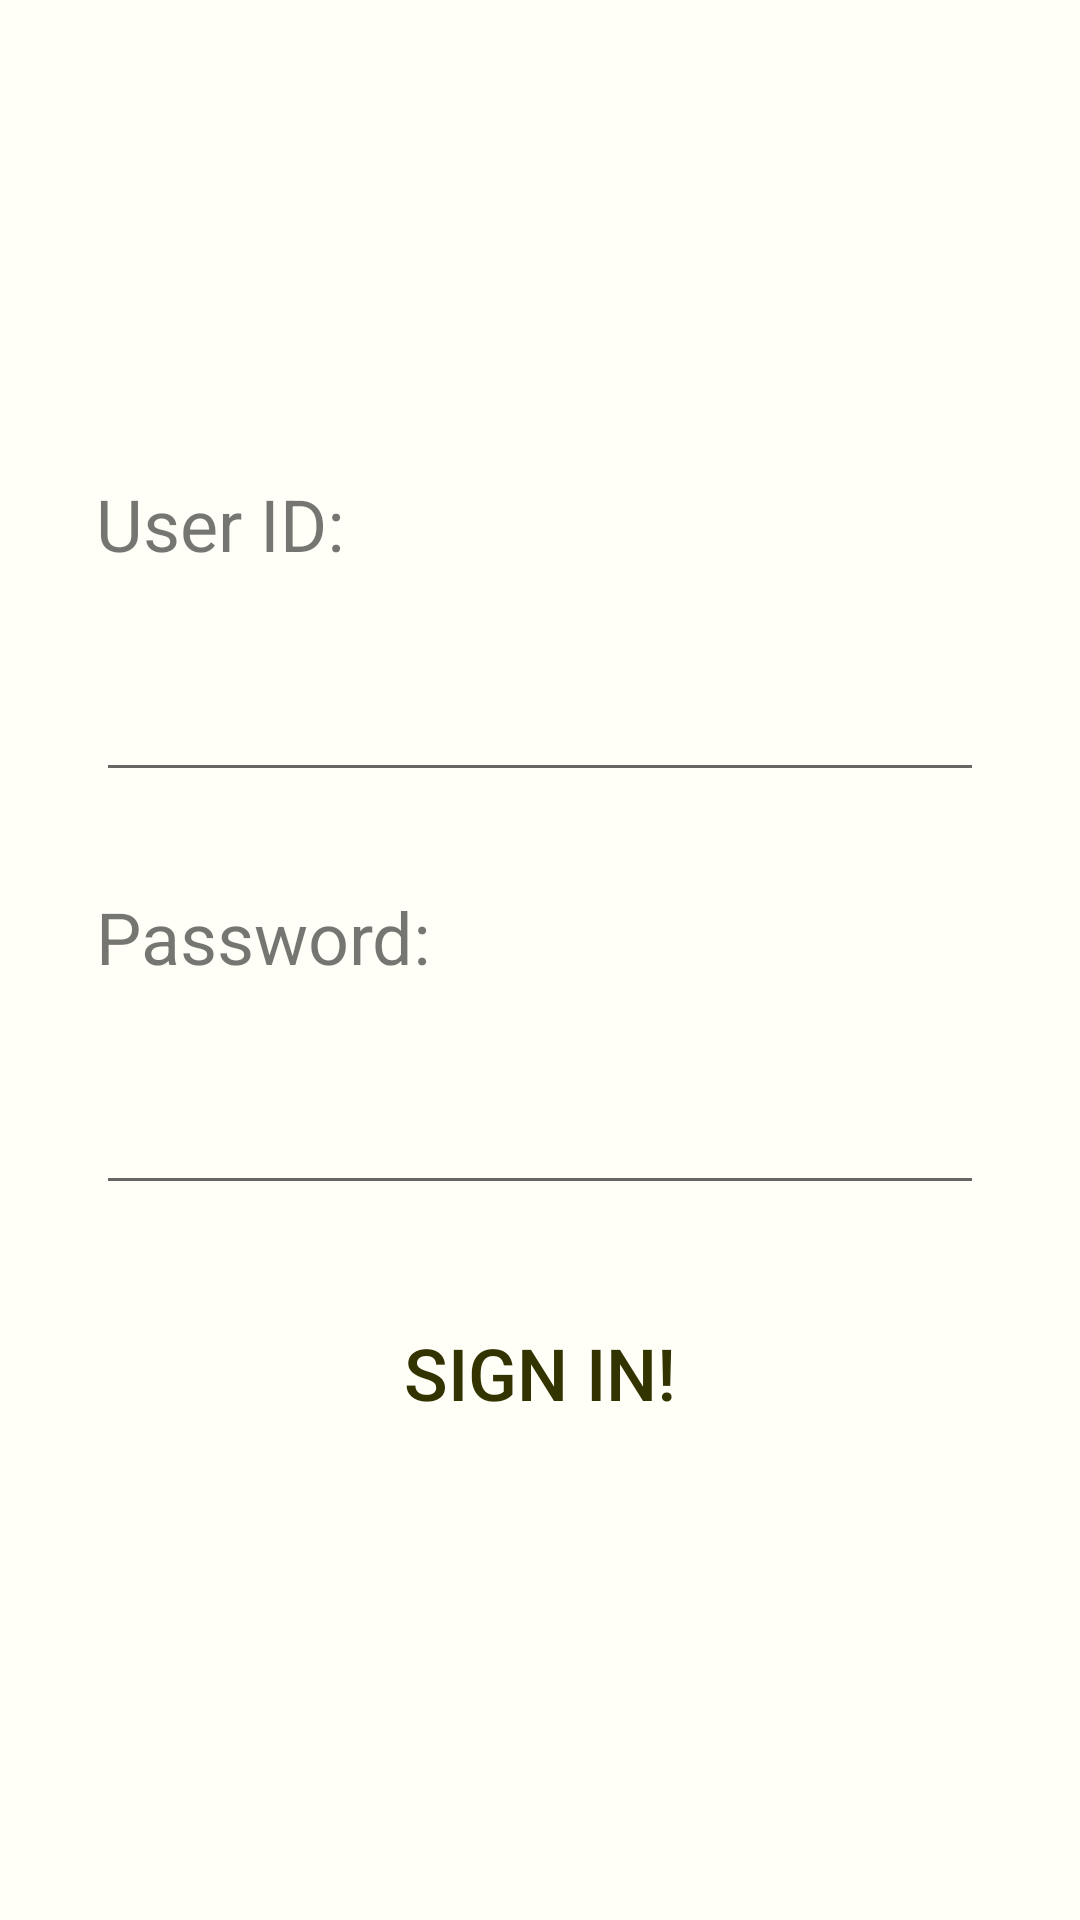

Produce the Android XML layout that renders to this screen, including the resource entries it uses.
<!-- AndroidManifest.xml: application theme AppTheme -->
<!-- res/layout/activity_sign_in.xml -->
<?xml version="1.0" encoding="utf-8"?>
<LinearLayout xmlns:android="http://schemas.android.com/apk/res/android"
    android:layout_width="match_parent"
    android:layout_height="match_parent"
    android:gravity="center"
    android:orientation="vertical"
    android:padding="@dimen/activity_horizontal_margin">

    <TextView
        android:layout_width="match_parent"
        android:layout_height="wrap_content"
        android:layout_margin="@dimen/activity_horizontal_margin"
        android:text="@string/text_user_id"
        android:textSize="@dimen/main_text_size" />

    <EditText
        android:id="@+id/sign_in_user_id"
        android:layout_width="match_parent"
        android:layout_height="wrap_content"
        android:layout_margin="@dimen/activity_horizontal_margin"
        android:inputType="text" />

    <TextView
        android:layout_width="match_parent"
        android:layout_height="wrap_content"
        android:layout_margin="@dimen/activity_horizontal_margin"
        android:text="@string/text_password"
        android:textSize="@dimen/main_text_size" />

    <EditText
        android:id="@+id/sign_in_password"
        android:layout_width="match_parent"
        android:layout_height="wrap_content"
        android:layout_margin="@dimen/activity_horizontal_margin"
        android:inputType="textPassword" />

    <Button
        android:id="@+id/sign_in_button"
        android:layout_width="wrap_content"
        android:layout_height="wrap_content"
        android:layout_margin="@dimen/activity_horizontal_margin"
        android:background="?android:attr/selectableItemBackground"
        android:text="@string/button_sign_in"
        android:textSize="@dimen/main_text_size" />

</LinearLayout>
<!-- resources referenced by this layout -->
<resources>
  <dimen name="activity_horizontal_margin">16dp</dimen>
  <dimen name="main_text_size">24sp</dimen>
  <string name="button_sign_in">Sign In!</string>
  <string name="text_password">Password:</string>
  <string name="text_user_id">User ID:</string>
  <style name="AppTheme" parent="Theme.AppCompat.Light.DarkActionBar">
          
          <item name="android:colorPrimary">@color/main_color</item>
          <item name="android:colorPrimaryDark">@color/main_dark_color</item>
          <item name="android:textColorPrimary">@color/main_text_color</item>
          <item name="android:windowBackground">@color/window_background_color</item>
          
      </style>
  <color name="main_color">#CDDC39</color>
  <color name="main_dark_color">#304000</color>
  <color name="main_text_color">#330</color>
  <color name="window_background_color">#fffff8</color>
</resources>
